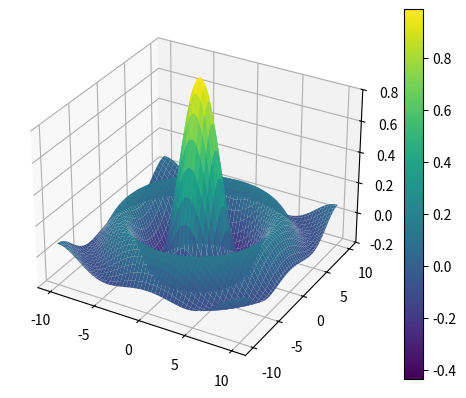

The script that saved this image:
import matplotlib.pyplot as plt
import numpy as np
from matplotlib import cm

X = np.linspace(-10, 10, 100)
Y = np.linspace(-10, 10, 100)
X, Y = np.meshgrid(X, Y)
R = X ** 2 + Y ** 2
Z = np.sin(R ** 0.5) / (R ** 0.5)

# Plot the surface
fig, ax = plt.subplots(subplot_kw={"projection": "3d"})
surface = ax.plot_surface(X, Y, Z, vmin=Z.min() * 2, cmap=cm.viridis)

fig.colorbar(surface)
ax.set_zlim(-0.2, 0.8)

plt.show()